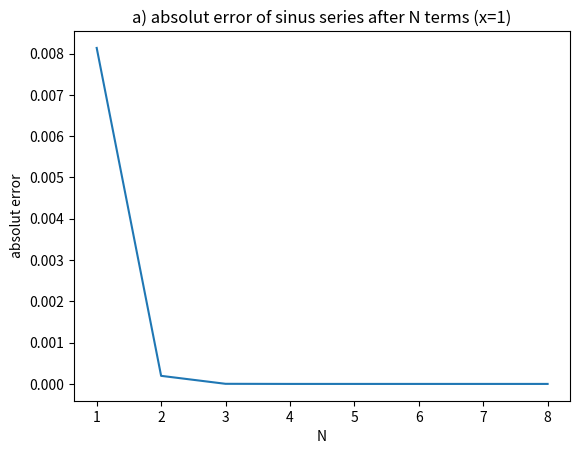
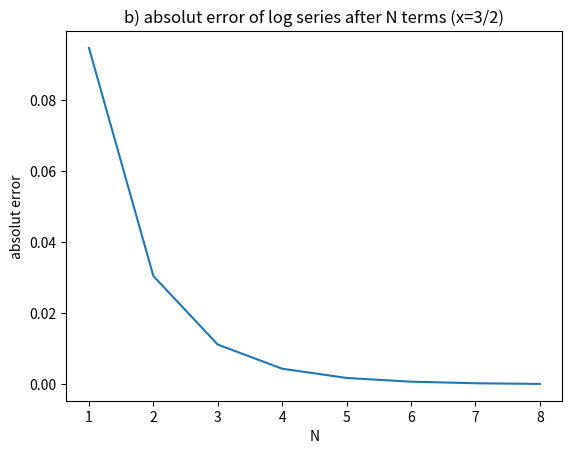
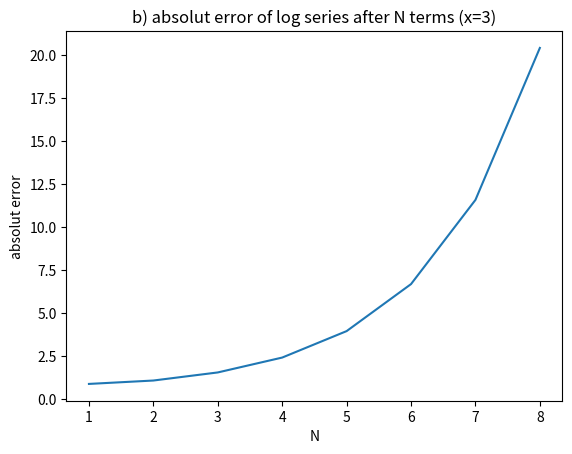

Source code (Python) for these figures, in order:
import math as m
import numpy as np
import matplotlib.pyplot as plt

def faculty(N):
	res = 1
	for n in range(N):
		res *= (n + 1)
	return res

def sin_series(x,N):
	res = x
	for n in range(1,N+1):
		res = res + (-1)**n/faculty(2*n+1)*x**(2*n+1)
	return res

def log_series(x,N):
	res = x-1
	for n in range(2,N+1):
		res = res + (-1)**(n+1)/n*(x-1)**n
	return res

def main():
	x=1
	error=[]
	N_values= np.arange(1,9)
	for N in range(1,9):
		error.append(abs(sin_series(x,N)-m.sin(x)))
	plt.figure(1)
	plt.plot(N_values, error) 
	plt.title('a) absolut error of sinus series after N terms (x=1)')
	plt.xlabel('N')
	plt.ylabel('absolut error')

	x=3/2
	error=[]
	for N in range(1,9):
		error.append(abs(log_series(x,N)-m.log(x)))
	x_values= np.arange(1,9)
	plt.figure(2)
	plt.plot(N_values, error)
	plt.title('b) absolut error of log series after N terms (x=3/2)')
	plt.xlabel('N')
	plt.ylabel('absolut error')

	x=3
	error=[]
	for N in range(1,9):
		error.append(abs(log_series(x,N)-m.log(x)))
	x_values= np.arange(1,9)
	plt.figure(3)
	plt.plot(N_values, error)
	plt.title('b) absolut error of log series after N terms (x=3)')
	plt.xlabel('N')
	plt.ylabel('absolut error')
	plt.show()


if __name__ == '__main__':
	main()